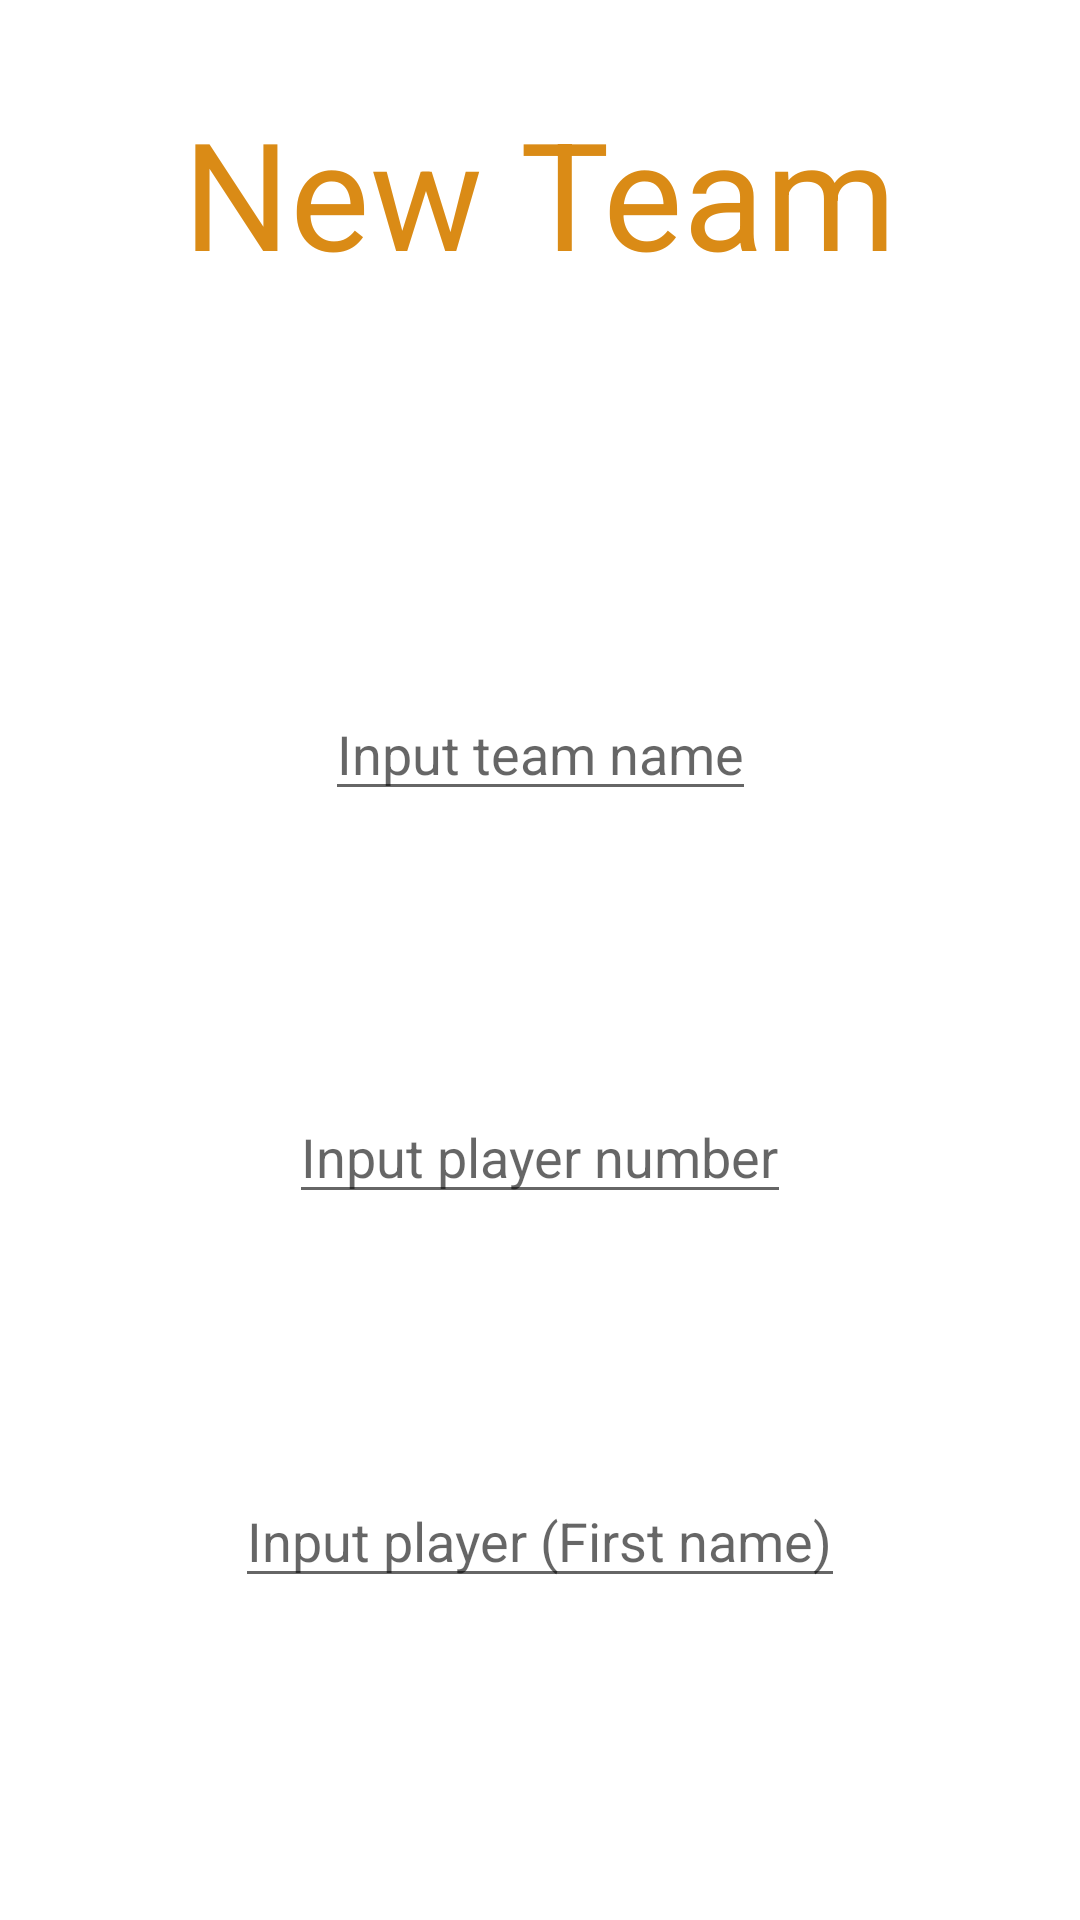

This screen was rendered from an Android layout file. Write that file and the resources it references.
<!-- AndroidManifest.xml: application theme Theme.Playformance -->
<!-- res/layout/app_src_main_res_layout_activity_team_creation_s_c.xml -->
<?xml version="1.0" encoding="utf-8"?>
<androidx.constraintlayout.widget.ConstraintLayout xmlns:android="http://schemas.android.com/apk/res/android"
    xmlns:app="http://schemas.android.com/apk/res-auto"
    xmlns:tools="http://schemas.android.com/tools"
    android:layout_width="match_parent"
    android:layout_height="match_parent"
    tools:context=".teams.TeamCreationSC">

    <androidx.constraintlayout.widget.Guideline
        android:id="@+id/guideline"
        android:layout_width="wrap_content"
        android:layout_height="wrap_content"
        android:orientation="horizontal"
        app:layout_constraintGuide_begin="20dp"
        app:layout_constraintGuide_percent="0.2" />

    <androidx.constraintlayout.widget.Guideline
        android:id="@+id/guideline1"
        android:layout_width="wrap_content"
        android:layout_height="wrap_content"
        android:orientation="horizontal"
        app:layout_constraintGuide_begin="20dp"
        app:layout_constraintGuide_percent="0.4" />

    <androidx.constraintlayout.widget.Guideline
        android:id="@+id/guideline2"
        android:layout_width="wrap_content"
        android:layout_height="wrap_content"
        android:orientation="horizontal"
        app:layout_constraintGuide_begin="20dp"
        app:layout_constraintGuide_percent="0.6" />

    <androidx.constraintlayout.widget.Guideline
        android:id="@+id/guideline3"
        android:layout_width="wrap_content"
        android:layout_height="wrap_content"
        android:orientation="horizontal"
        app:layout_constraintGuide_begin="20dp"
        app:layout_constraintGuide_percent="0.8" />

    <androidx.constraintlayout.widget.Guideline
        android:id="@+id/guideline4"
        android:layout_width="wrap_content"
        android:layout_height="wrap_content"
        android:orientation="horizontal"
        app:layout_constraintGuide_begin="20dp"
        app:layout_constraintGuide_percent="1" />

    <TextView
        android:id="@+id/textView3"
        android:layout_width="wrap_content"
        android:layout_height="wrap_content"
        android:text="@string/newTeam"
        android:textColor="#DA8B16"
        android:textSize="50sp"
        app:layout_constraintBottom_toTopOf="@+id/guideline"
        app:layout_constraintEnd_toEndOf="parent"
        app:layout_constraintStart_toStartOf="parent"
        app:layout_constraintTop_toTopOf="parent" />

    <EditText
        android:id="@+id/txtTeamName"
        android:layout_width="wrap_content"
        android:layout_height="wrap_content"
        android:hint="@string/inputTeamName"
        app:layout_constraintBottom_toTopOf="@+id/guideline2"
        app:layout_constraintEnd_toEndOf="parent"
        app:layout_constraintStart_toStartOf="parent"
        app:layout_constraintTop_toTopOf="@+id/guideline"
        app:layout_constraintVertical_bias="0.47"
        android:autofillHints=""
        android:inputType="text" />

    <EditText
        android:id="@+id/txtNewPlayerNumber"
        android:layout_width="wrap_content"
        android:layout_height="wrap_content"
        android:hint="@string/inputPlNumber"
        app:layout_constraintBottom_toTopOf="@+id/guideline3"
        app:layout_constraintEnd_toEndOf="parent"
        app:layout_constraintStart_toStartOf="parent"
        app:layout_constraintTop_toTopOf="@+id/guideline1"
        android:autofillHints=""
        android:inputType="text" />

    <EditText
        android:id="@+id/txtNewPfirstName"
        android:layout_width="wrap_content"
        android:layout_height="wrap_content"
        android:hint="@string/inputFnamePlayer"
        app:layout_constraintBottom_toBottomOf="parent"
        app:layout_constraintEnd_toEndOf="parent"
        app:layout_constraintStart_toStartOf="parent"
        app:layout_constraintTop_toTopOf="@+id/guideline2"
        android:autofillHints=""
        android:inputType="text"/>

</androidx.constraintlayout.widget.ConstraintLayout>
<!-- resources referenced by this layout -->
<resources>
  <string name="inputFnamePlayer">Input player (First name)</string>
  <string name="inputPlNumber">Input player number</string>
  <string name="inputTeamName">Input team name</string>
  <string name="newTeam">New Team</string>
  <style name="Theme.Playformance" parent="Theme.MaterialComponents.DayNight.DarkActionBar">
          
          <item name="colorPrimary">@color/black</item>
          <item name="colorPrimaryVariant">@color/purple_700</item>
          <item name="colorOnPrimary">@color/white</item>
          
          <item name="colorSecondary">@color/teal_200</item>
          <item name="colorSecondaryVariant">@color/teal_700</item>
          <item name="colorOnSecondary">@color/black</item>
          
          <item name="android:statusBarColor" tools:targetApi="l">?attr/colorPrimaryVariant</item>
          
      </style>
  <color name="black">#FF000000</color>
  <color name="purple_700">#FF3700B3</color>
  <color name="white">#FFFFFFFF</color>
  <color name="teal_200">#FF03DAC5</color>
  <color name="teal_700">#FF018786</color>
</resources>
